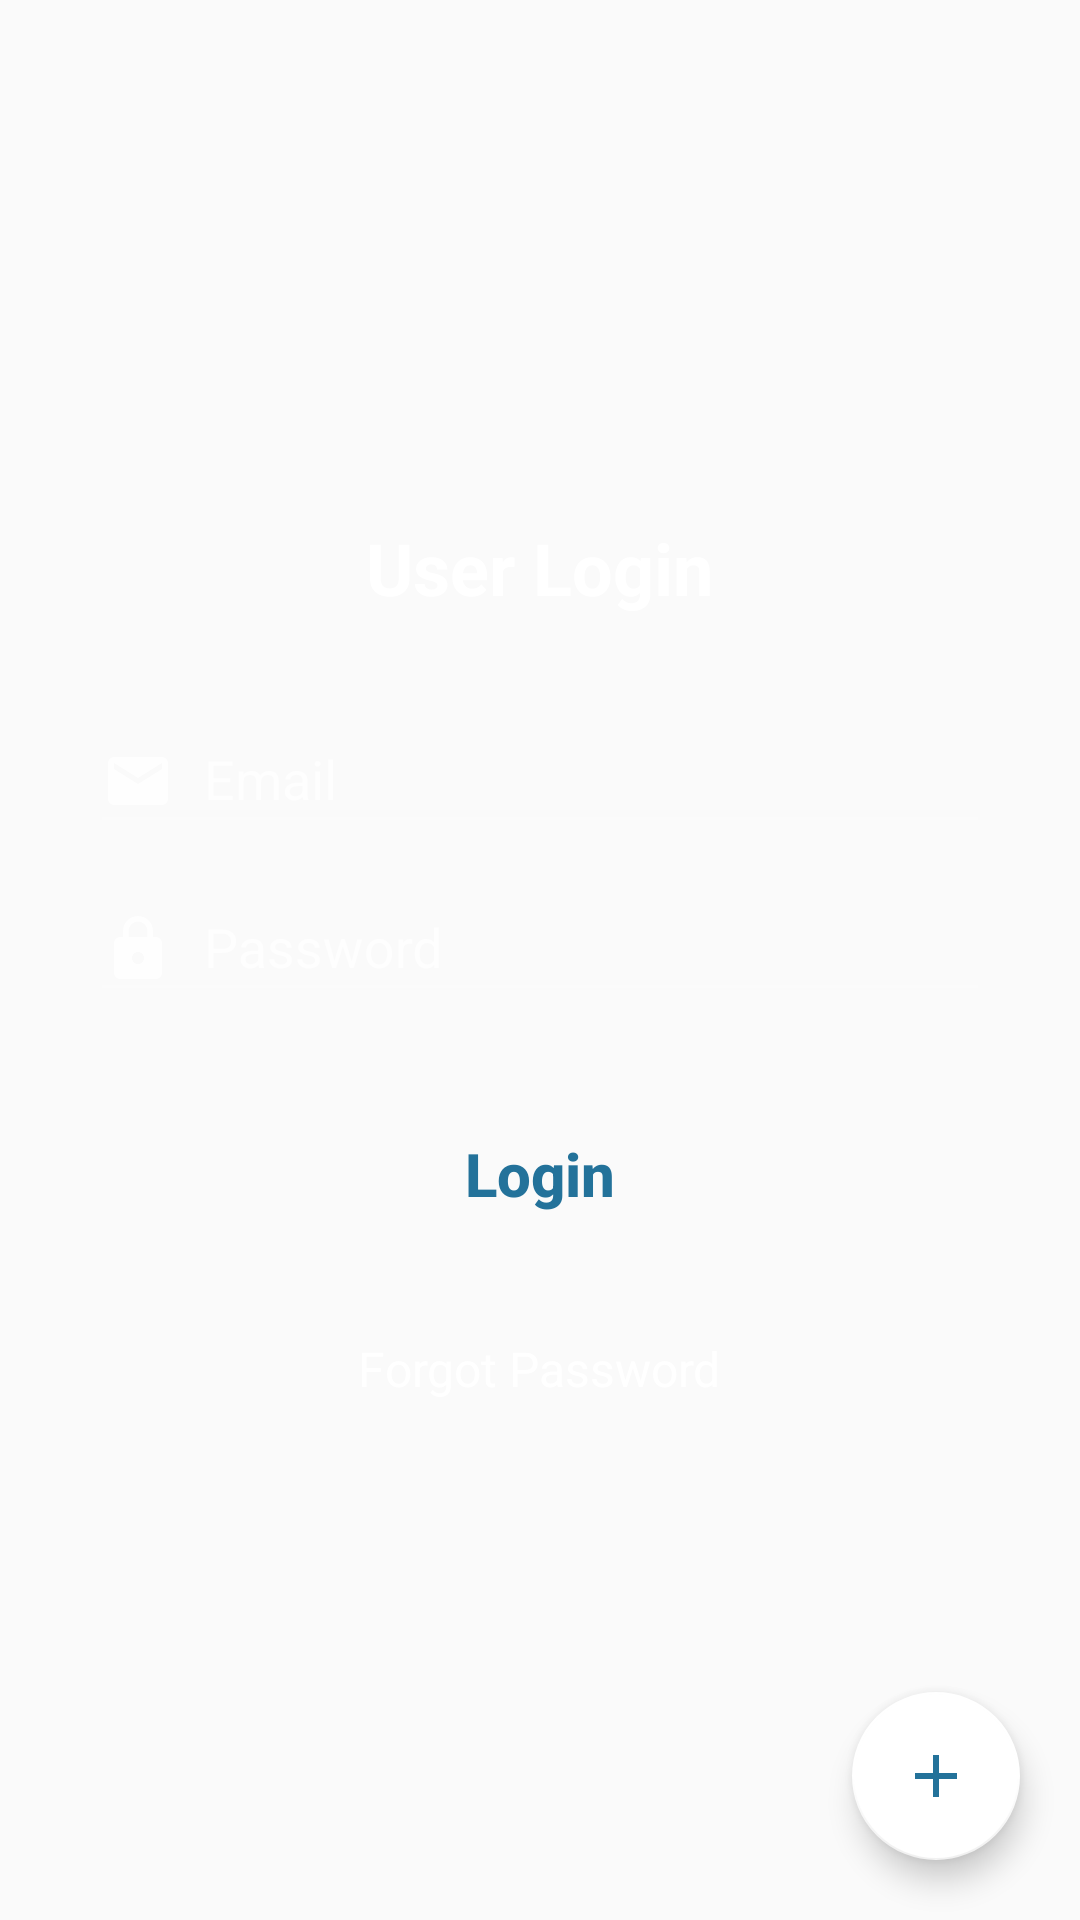

Reconstruct the res/layout file that produces this screen, plus the resources it refers to.
<!-- AndroidManifest.xml: application theme AppTheme -->
<!-- res/layout/activity_login.xml -->
<?xml version="1.0" encoding="utf-8"?>
<android.support.constraint.ConstraintLayout xmlns:android="http://schemas.android.com/apk/res/android"
    xmlns:app="http://schemas.android.com/apk/res-auto"
    xmlns:tools="http://schemas.android.com/tools"
    android:layout_width="match_parent"
    android:layout_height="match_parent"
    android:background="@drawable/bg_gradient"
    tools:context=".view.LoginActivity">

    <LinearLayout
        android:id="@+id/ll_sign_in_layout"
        android:layout_width="match_parent"
        android:layout_height="wrap_content"
        android:focusable="true"
        android:focusableInTouchMode="true"
        app:layout_constraintTop_toTopOf="parent"
        app:layout_constraintBottom_toBottomOf="parent"
        app:layout_constraintLeft_toLeftOf="parent"
        app:layout_constraintRight_toRightOf="parent"
        android:orientation="vertical">

        <TextView
            android:id="@+id/txt_login"
            android:layout_width="wrap_content"
            android:layout_height="wrap_content"
            android:layout_gravity="center_horizontal"
            android:text="User Login"
            android:textStyle="bold"
            android:textColor="@android:color/white"
            android:textSize="24sp"/>

        <android.support.design.widget.TextInputLayout
            android:id="@+id/email_input_layout"
            android:layout_width="match_parent"
            android:layout_height="wrap_content"
            android:layout_marginTop="20dp"
            android:layout_marginLeft="30dp"
            android:layout_marginRight="30dp"
            android:backgroundTint="@color/white_transparent_light"
            android:textColorHint="@color/white_transparent_light"
            android:theme="@style/select_et">

            <EditText
                android:id="@+id/edtEmail"
                android:layout_width="match_parent"
                android:layout_height="45dp"
                android:drawableLeft="@drawable/ic_email_black_24dp"
                android:drawablePadding="10dp"
                android:hint="Email"
                android:imeOptions="actionNext"
                android:inputType="textEmailAddress"
                android:singleLine="true"
                android:textColor="@color/white"
                android:textColorHint="@color/white_transparent_light"
                android:textSize="18sp"
                app:backgroundTint="@color/white_transparent" />
        </android.support.design.widget.TextInputLayout>

        <android.support.design.widget.TextInputLayout
            android:id="@+id/password_input_layout"
            android:layout_width="match_parent"
            android:layout_height="wrap_content"
            android:layout_marginLeft="30dp"
            android:layout_marginRight="30dp"
            android:backgroundTint="@color/white_transparent_light"
            android:textColorHint="@color/white_transparent_light"
            android:theme="@style/select_et">

            <EditText
                android:id="@+id/edtPassword"
                android:layout_width="match_parent"
                android:layout_height="45dp"
                android:drawableLeft="@drawable/ic_lock_black_24dp"
                android:drawablePadding="10dp"
                android:hint="Password"
                android:imeOptions="actionDone"
                android:inputType="textPassword"
                android:singleLine="true"
                android:textColor="@color/white"
                android:textColorHint="@color/white_transparent_light"
                android:textSize="18sp"
                app:backgroundTint="@color/white_transparent" />
        </android.support.design.widget.TextInputLayout>

        <Button
            android:id="@+id/btnSignIn"
            android:layout_width="match_parent"
            android:layout_height="wrap_content"
            android:layout_marginTop="30dp"
            android:layout_marginLeft="30dp"
            android:layout_marginRight="30dp"
            android:text="Login"
            android:textStyle="bold"
            android:textSize="20sp"
            android:textAllCaps="false"
            android:background="@drawable/signin_btn_bg"
            android:textColor="@color/sign_in_button_color" />

        <TextView
            android:id="@+id/txt_forgot_password"
            android:layout_width="wrap_content"
            android:layout_height="wrap_content"
            android:layout_marginTop="30dp"
            android:layout_gravity="center_horizontal"
            android:text="Forgot Password"
            android:textColor="@android:color/white"
            android:textSize="16sp"/>

    </LinearLayout>

    <android.support.design.widget.FloatingActionButton
        android:id="@+id/fab_navigate_signup"
        android:layout_width="wrap_content"
        android:layout_height="wrap_content"
        android:layout_marginRight="20dp"
        android:layout_marginBottom="20dp"
        app:backgroundTint="@android:color/white"
        android:src="@drawable/ic_add_black_24dp"
        app:layout_constraintBottom_toBottomOf="parent"
        app:layout_constraintRight_toRightOf="parent"/>

</android.support.constraint.ConstraintLayout>
<!-- resources referenced by this layout -->
<resources>
  <color name="sign_in_button_color">#23729a</color>
  <color name="white">#ffffff</color>
  <color name="white_transparent">#33ffffff</color>
  <color name="white_transparent_light">#B3ffffff</color>
  <!-- drawable ic_add_black_24dp (drawable) -->
  <vector xmlns:android="http://schemas.android.com/apk/res/android"
          android:width="24dp"
          android:height="24dp"
          android:viewportWidth="24.0"
          android:viewportHeight="24.0">
      <path
          android:fillColor="#FF23729a"
          android:pathData="M19,13h-6v6h-2v-6H5v-2h6V5h2v6h6v2z"/>
  </vector>
  <!-- drawable ic_email_black_24dp (drawable) -->
  <vector android:height="24dp" android:tint="#FFFFFF"
      android:viewportHeight="24.0" android:viewportWidth="24.0"
      android:width="24dp" xmlns:android="http://schemas.android.com/apk/res/android">
      <path android:fillColor="#CC000000" android:pathData="M20,4L4,4c-1.1,0 -1.99,0.9 -1.99,2L2,18c0,1.1 0.9,2 2,2h16c1.1,0 2,-0.9 2,-2L22,6c0,-1.1 -0.9,-2 -2,-2zM20,8l-8,5 -8,-5L4,6l8,5 8,-5v2z"/>
  </vector>
  <!-- drawable ic_lock_black_24dp (drawable) -->
  <vector android:height="24dp" android:tint="#FFFFFF"
      android:viewportHeight="24.0" android:viewportWidth="24.0"
      android:width="24dp" xmlns:android="http://schemas.android.com/apk/res/android">
      <path android:fillColor="#CC000000" android:pathData="M18,8h-1L17,6c0,-2.76 -2.24,-5 -5,-5S7,3.24 7,6v2L6,8c-1.1,0 -2,0.9 -2,2v10c0,1.1 0.9,2 2,2h12c1.1,0 2,-0.9 2,-2L20,10c0,-1.1 -0.9,-2 -2,-2zM12,17c-1.1,0 -2,-0.9 -2,-2s0.9,-2 2,-2 2,0.9 2,2 -0.9,2 -2,2zM15.1,8L8.9,8L8.9,6c0,-1.71 1.39,-3.1 3.1,-3.1 1.71,0 3.1,1.39 3.1,3.1v2z"/>
  </vector>
  <style name="select_et" parent="Theme.AppCompat.Light.NoActionBar">
          <item name="colorControlNormal">#c5c5c5</item>
          <item name="android:textSize">12sp</item>
          <item name="colorControlActivated">@color/white_transparent_light</item>
          <item name="colorControlHighlight">@color/white_transparent_light</item>
      </style>
  <style name="AppTheme" parent="Theme.AppCompat.Light.NoActionBar">
          
          <item name="colorPrimary">@color/colorPrimary</item>
          <item name="colorPrimaryDark">@color/colorPrimaryDark</item>
          <item name="colorAccent">@color/colorAccent</item>
          <item name="android:windowTranslucentStatus">true</item>
      </style>
  <color name="colorPrimary">#3F51B5</color>
  <color name="colorPrimaryDark">#23729a</color>
  <color name="colorAccent">#2d9a59</color>
</resources>
